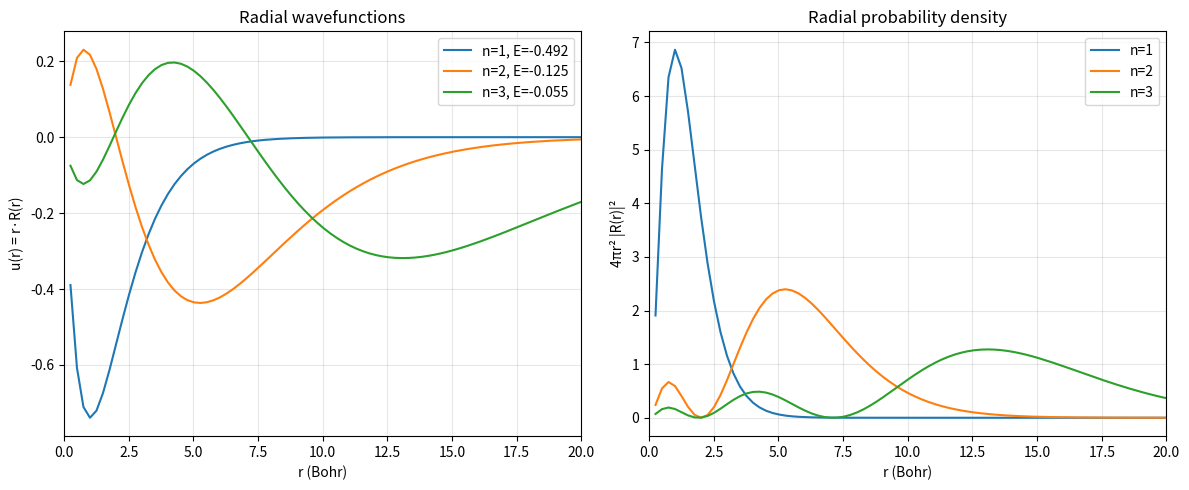

Recreate this plot in Python. (Note: this script raises an exception after producing the figure.)
"""
Debug radial discretization - simple 1D test for hydrogen.

For ℓ=0 (s-wave), the radial Schrödinger equation is:
    -d²u/dr² + [-2/r]u = E*u    (using u = r*R)

Or in terms of R:
    -(1/2)d²R/dr² - (1/r)dR/dr + [-1/r]R = E*R

The simplest is to solve for u(r) = r*R(r):
    -(1/2)d²u/dr² - (1/r)u = E*u
    
With boundary conditions: u(0) = 0, u(∞) → 0

Ground state: E₀ = -0.5 Hartree, u₀(r) ∝ r*exp(-r)
"""

import numpy as np
import matplotlib.pyplot as plt
from scipy.sparse import lil_matrix
from scipy.sparse.linalg import eigsh

def build_simple_1d_hydrogen(n_points=100, r_max=30.0):
    """
    Build 1D radial Hamiltonian for hydrogen using u(r) = r*R(r).
    
    The radial equation becomes:
        -(1/2)d²u/dr² - (1/r)u = E*u
    
    With u(0) = 0 boundary condition.
    """
    # Build radial grid INCLUDING r=0
    # For u(r) = r*R(r), we need u(0) = 0 boundary condition
    r_grid = np.linspace(0.0, r_max, n_points)
    dr = r_grid[1] - r_grid[0]
    
    print(f"Grid: {n_points} points, r ∈ [{r_grid[0]:.3f}, {r_grid[-1]:.3f}], dr = {dr:.3f}")
    
    # Build Hamiltonian (skip i=0 since u(0)=0 is enforced)
    # We solve on interior points only: r[1], r[2], ..., r[n-1]
    n_interior = n_points - 1
    H = lil_matrix((n_interior, n_interior), dtype=float)
    r_interior = r_grid[1:]
    
    for i in range(n_interior):
        r = r_interior[i]
        
        # Potential: -1/r (Coulomb)
        V = -1.0 / r
        H[i, i] += V
        
        # Kinetic: -(1/2)d²/dr²
        # At i=0 (r[1]), u(0)=0 is already enforced
        # At i=n_interior-1 (r[-1]), use boundary condition u(r_max) ≈ 0
        if i == 0:
            # First interior point: u(-1) = u(0) = 0 (boundary)
            H[i, i] += 1.0 / dr**2
            H[i, i+1] += -0.5 / dr**2
        elif i == n_interior - 1:
            # Last point: u(n+1) ≈ 0 (far boundary)
            H[i, i-1] += -0.5 / dr**2
            H[i, i] += 1.0 / dr**2
        else:
            # Interior points
            H[i, i-1] += -0.5 / dr**2
            H[i, i] += 1.0 / dr**2
            H[i, i+1] += -0.5 / dr**2
    
    return H.tocsr(), r_interior

def solve_hydrogen_1d(n_points=100, r_max=30.0, n_states=10):
    """Solve 1D radial hydrogen problem."""
    H, r_grid = build_simple_1d_hydrogen(n_points, r_max)
    
    # Solve for lowest states
    try:
        E, psi = eigsh(H, k=n_states, which='SA')
    except:
        print("Warning: eigsh failed, using dense solver")
        E, psi = np.linalg.eigh(H.toarray())
        E = E[:n_states]
        psi = psi[:, :n_states]
    
    # Sort
    idx = np.argsort(E)
    E = E[idx]
    psi = psi[:, idx]
    
    return E, psi, r_grid

def main():
    """Test different grid configurations."""
    print("="*80)
    print("1D RADIAL HYDROGEN - DEBUGGING")
    print("="*80)
    print()
    
    # Test different grid sizes
    for n_points in [50, 100, 200, 500]:
        print(f"\n{'='*80}")
        print(f"Grid: {n_points} points")
        print(f"{'='*80}")
        
        E, psi, r_grid = solve_hydrogen_1d(n_points=n_points, r_max=50.0, n_states=5)
        
        print(f"\nEnergy levels:")
        print(f"{'State':>6} {'E_computed':>15} {'E_theory':>15} {'Error %':>12}")
        print(f"{'-'*50}")
        
        # Theoretical energies
        E_theory = [-0.5, -0.125, -0.125, -0.125, -0.055556]
        n_quantum = [1, 2, 2, 2, 3]
        
        for i in range(len(E)):
            error = abs(E[i] - E_theory[i]) / abs(E_theory[i]) * 100
            print(f"{i:>6} {E[i]:>15.6f} {E_theory[i]:>15.6f} {error:>11.2f}%")
    
    # Plot the best result
    print(f"\n\n{'='*80}")
    print("PLOTTING WAVEFUNCTIONS")
    print(f"{'='*80}")
    
    E, psi, r_grid = solve_hydrogen_1d(n_points=200, r_max=50.0, n_states=3)
    
    fig, axes = plt.subplots(1, 2, figsize=(12, 5))
    
    # Plot u(r) = r*R(r)
    ax = axes[0]
    for i in range(3):
        u = psi[:, i]
        u = u / np.sqrt(np.trapezoid(u**2, r_grid))  # Normalize
        ax.plot(r_grid, u, label=f'n={i+1}, E={E[i]:.3f}')
    ax.set_xlabel('r (Bohr)')
    ax.set_ylabel('u(r) = r·R(r)')
    ax.set_title('Radial wavefunctions')
    ax.legend()
    ax.grid(True, alpha=0.3)
    ax.set_xlim(0, 20)
    
    # Plot probability density
    ax = axes[1]
    for i in range(3):
        u = psi[:, i]
        u = u / np.sqrt(np.trapezoid(u**2, r_grid))
        prob = u**2 / r_grid**2  # |R(r)|² = |u(r)/r|²
        ax.plot(r_grid, prob * r_grid**2 * 4*np.pi, 
                label=f'n={i+1}')
    ax.set_xlabel('r (Bohr)')
    ax.set_ylabel('4πr² |R(r)|²')
    ax.set_title('Radial probability density')
    ax.legend()
    ax.grid(True, alpha=0.3)
    ax.set_xlim(0, 20)
    
    plt.tight_layout()
    plt.savefig('results/debug_radial_hydrogen.png', dpi=150, bbox_inches='tight')
    print(f"\n✓ Plot saved: results/debug_radial_hydrogen.png")
    
    print(f"\n{'='*80}")
    print("CONCLUSIONS:")
    print(f"{'='*80}")
    print(f"Ground state E₀ = {E[0]:.6f} (theory: -0.5)")
    print(f"Error: {abs(E[0] + 0.5) / 0.5 * 100:.2f}%")
    
    if abs(E[0] + 0.5) / 0.5 < 0.1:  # Within 10%
        print("✓ GOOD AGREEMENT!")
    elif abs(E[0] + 0.5) / 0.5 < 0.5:  # Within 50%
        print("✓ REASONABLE AGREEMENT")
    else:
        print("✗ POOR AGREEMENT - Need to fix discretization")

if __name__ == '__main__':
    main()
